Dataset: dixing2 (GitHub, SWL-SAMA/Terrain-classification). Classes: asphalt, brick, coated floor, grass, gravel, pavement, sand.

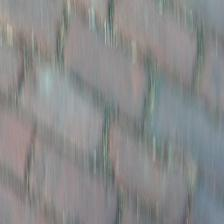
Label: brick

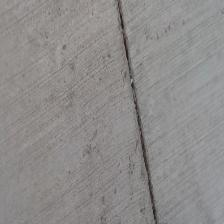
Label: pavement

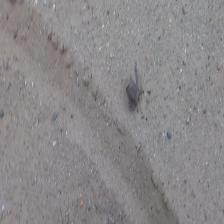
Label: sand

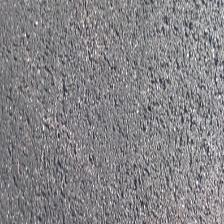
Label: asphalt

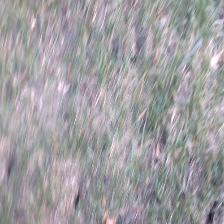
Label: grass

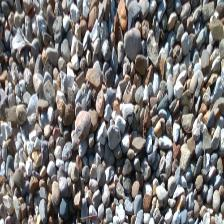
Label: gravel
